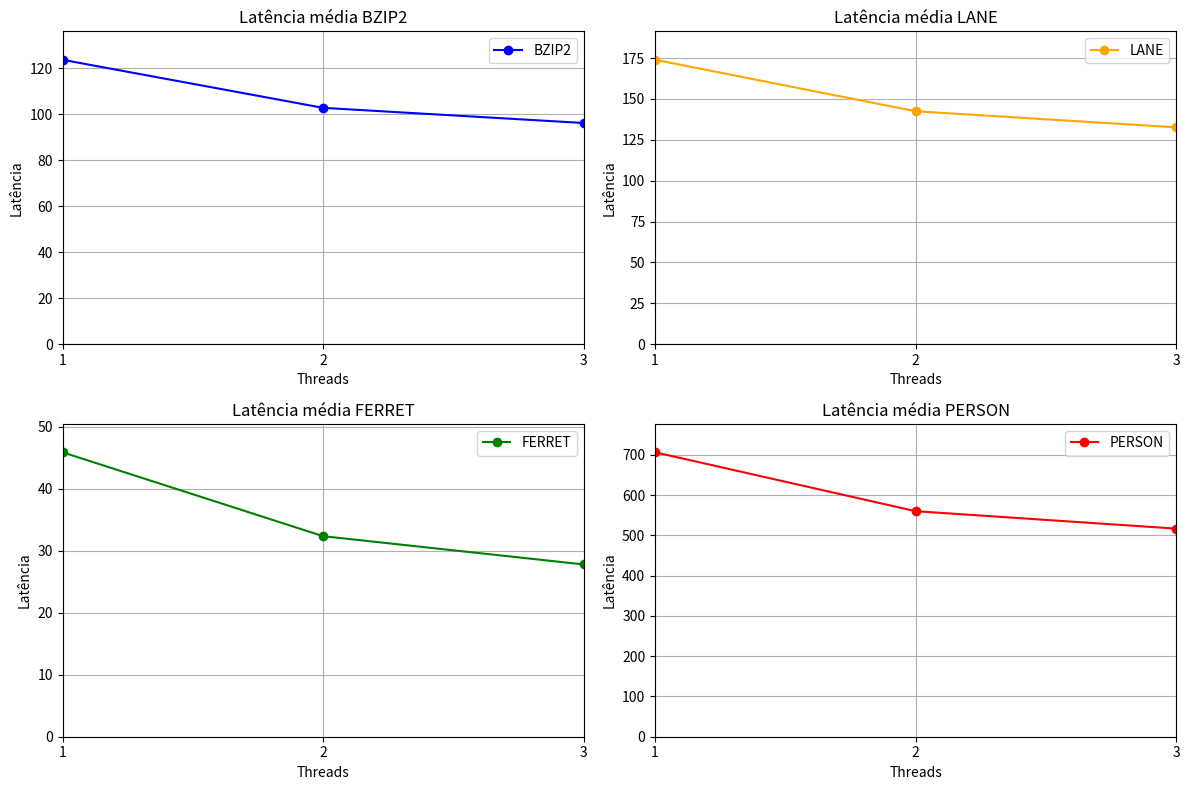

Write Python code to recreate this figure.
from matplotlib import pyplot as plt

num_threads = [1, 2, 3]

bzip2_times = [123.59, 102.70, 96.12]
lane_times = [173.95, 142.48, 132.63]
ferret_times = [45.90, 32.36, 27.80]
person_times = [706.19, 559.93, 516.64]

plt.figure(figsize=(12, 8))

plt.subplot(2, 2, 1)
plt.plot(num_threads, bzip2_times, marker='o', label='BZIP2', color='blue')
plt.title("Latência média BZIP2")
plt.xlabel("Threads")
plt.ylabel("Latência")
plt.xlim(min(num_threads), max(num_threads))
plt.ylim(0, max(bzip2_times) * 1.1)
plt.xticks(num_threads)
plt.grid()
plt.legend()

plt.subplot(2, 2, 2)
plt.plot(num_threads, lane_times, marker='o', label='LANE', color='orange')
plt.title("Latência média LANE")
plt.xlabel("Threads")
plt.ylabel("Latência")
plt.xlim(min(num_threads), max(num_threads))
plt.ylim(0, max(lane_times) * 1.1)
plt.xticks(num_threads)
plt.grid()
plt.legend()

plt.subplot(2, 2, 3)
plt.plot(num_threads, ferret_times, marker='o', label='FERRET', color='green')
plt.title("Latência média FERRET")
plt.xlabel("Threads")
plt.ylabel("Latência")
plt.xlim(min(num_threads), max(num_threads))
plt.ylim(0, max(ferret_times) * 1.1)
plt.xticks(num_threads)
plt.grid()
plt.legend()

plt.subplot(2, 2, 4)
plt.plot(num_threads, person_times, marker='o', label='PERSON', color='red')
plt.title("Latência média PERSON")
plt.xlabel("Threads")
plt.ylabel("Latência")
plt.xlim(min(num_threads), max(num_threads))
plt.ylim(0, max(person_times) * 1.1)
plt.xticks(num_threads)
plt.grid()
plt.legend()

plt.tight_layout()
plt.show()
